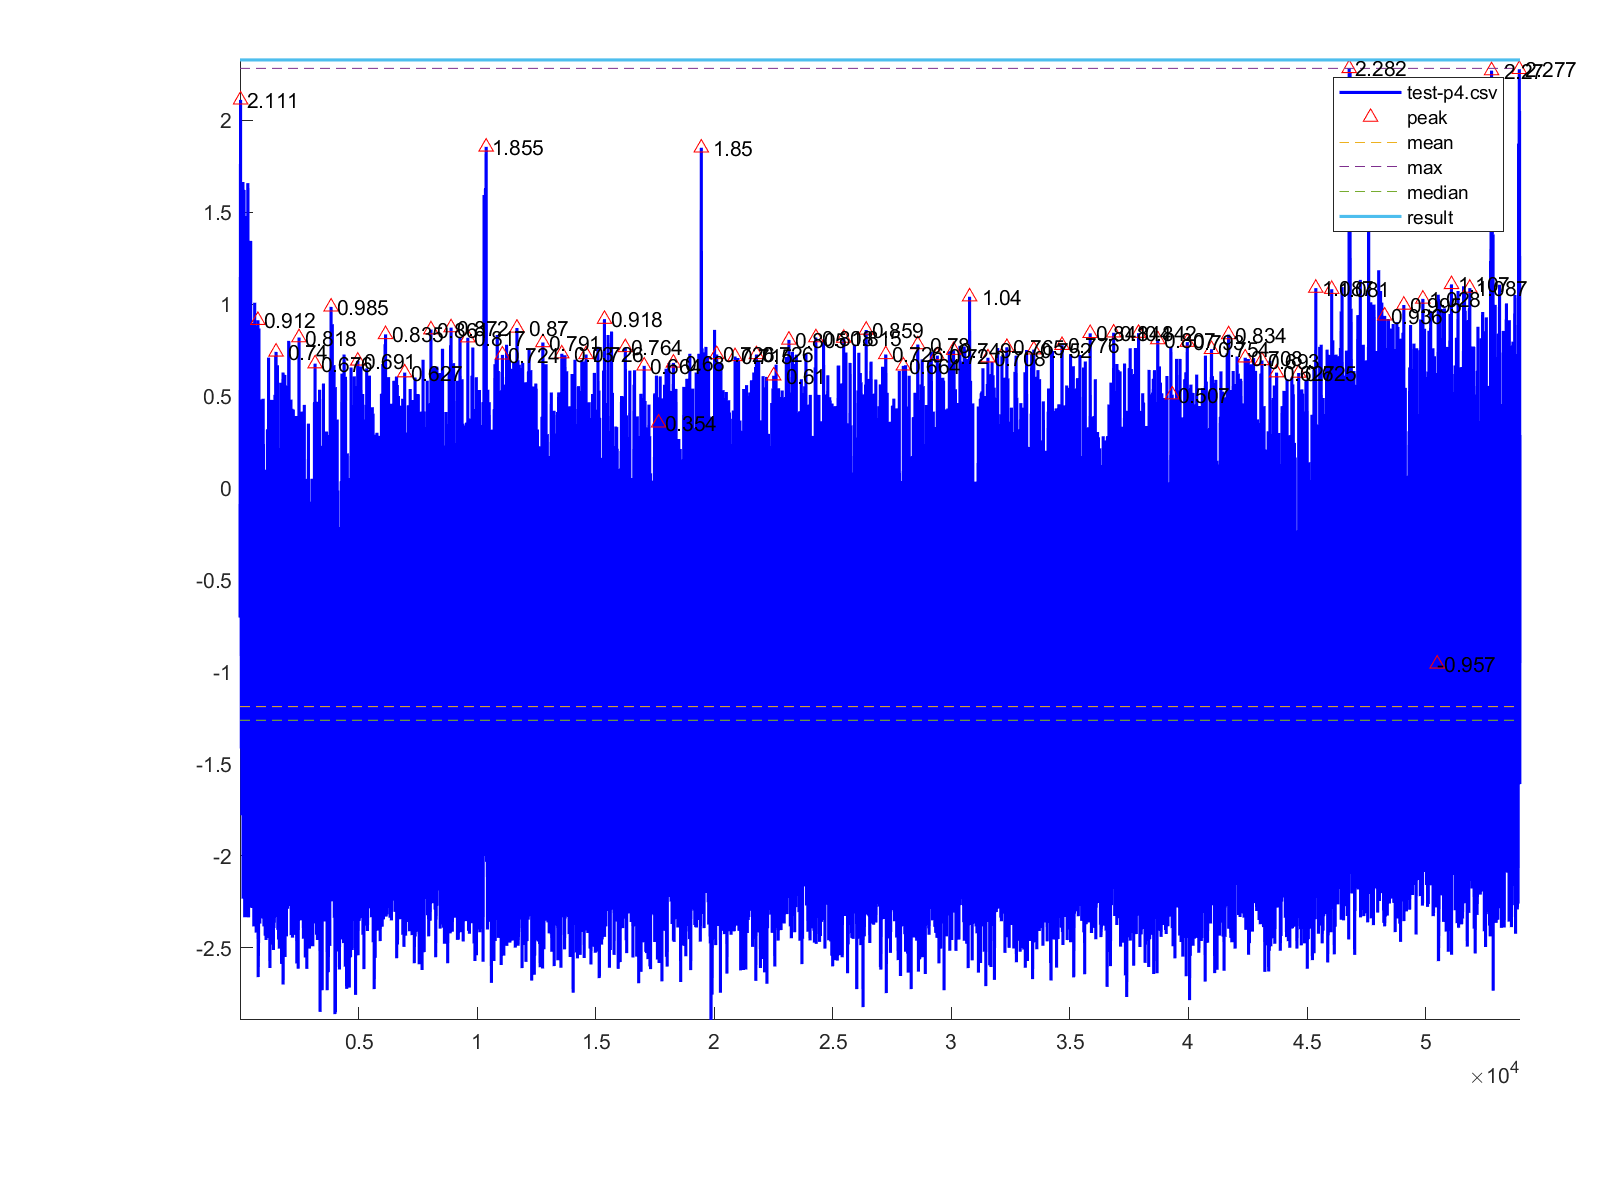

Source data for this figure (header and first rows):
1, -0.705
2, -0.705
3, -0.492
4, -0.005
5, 0.302
6, -0.466
7, 0.146
8, -0.069
9, -0.394
10, -0.204
11, -0.204
12, 0.404
13, 0.846
14, 0.122
15, 0.077
16, 0.874
17, 1.323
18, 1.691
19, -0.324
20, -0.324
21, 0.077
22, 0.808
23, 1.765
24, 1.697
25, 2.111
26, 1.393
27, -0.319
28, -0.635
29, -0.635
30, -0.384
31, -0.043
32, 0.964
33, 0.865
34, 1.404
35, 0.894
36, -0.525
37, -0.868
38, -0.868
39, 0.246
40, 0.282
41, -0.439
42, -0.235
43, -0.621
44, -0.035
45, -0.668
46, -1.005
47, -1.005
48, 0.333
49, 0.173
50, 0.073
51, -0.286
52, -0.316
53, -0.72
54, -0.811
55, -0.977
56, -0.977
57, -0.279
58, -1.417
59, -0.493
60, -0.534
61, -0.121
... 53,921 more rows
